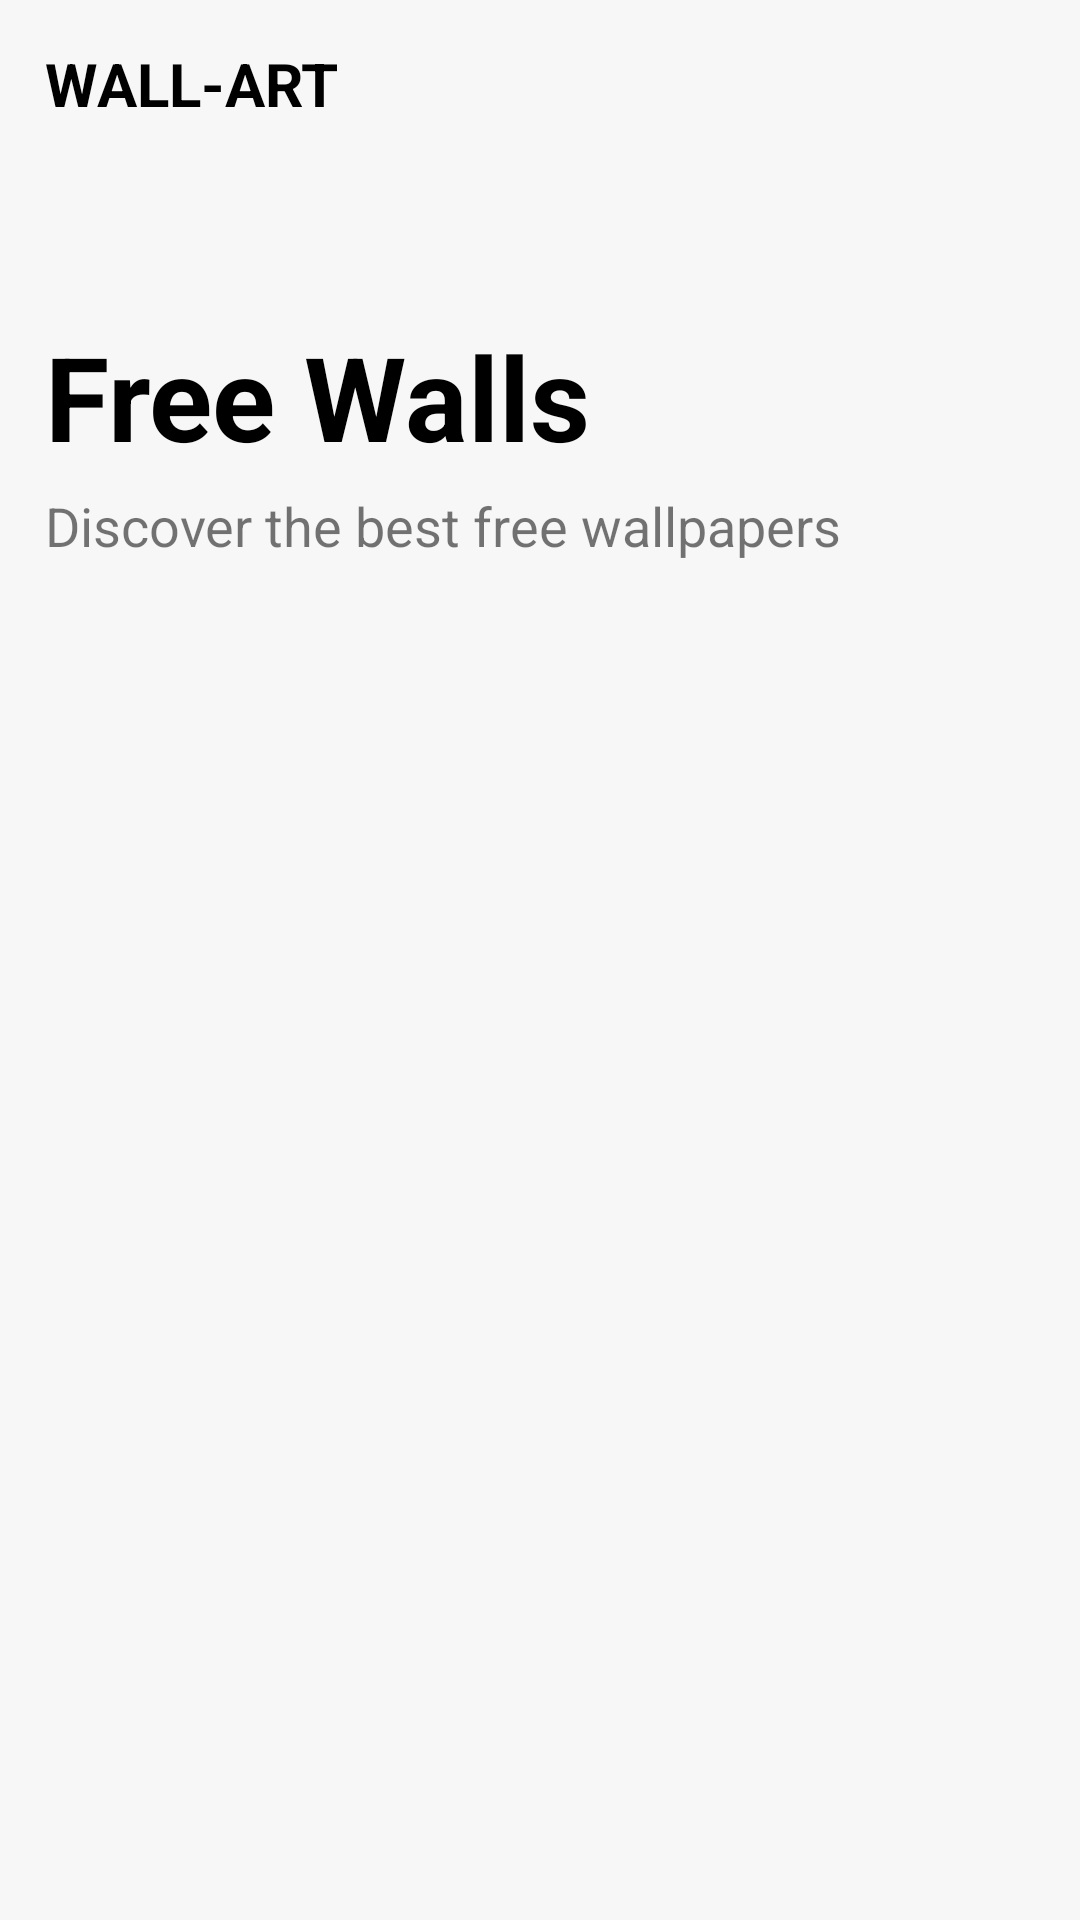

Layout XML and referenced resources for this Android screen:
<!-- AndroidManifest.xml: application theme Theme.PixelPerfect -->
<!-- res/layout/fragment_wall_.xml -->
<?xml version="1.0" encoding="utf-8"?>
<LinearLayout

    xmlns:android="http://schemas.android.com/apk/res/android"
    xmlns:tools="http://schemas.android.com/tools"
    android:layout_width="match_parent"
    android:layout_height="match_parent"
    android:background="#F7F7F7"
    xmlns:app="http://schemas.android.com/apk/res-auto"
    android:orientation="vertical"
    tools:context=".wall_Fragment">
    <LinearLayout
        android:layout_width="match_parent"
        android:layout_height="56dp"
        android:gravity="center_vertical"
        android:orientation="vertical">
        <TextView
            android:layout_width="wrap_content"
            android:layout_height="wrap_content"
            android:text="WALL-ART"
            android:layout_marginHorizontal="15dp"
            android:textSize="20dp"
            android:textColor="@color/black"
            android:textStyle="bold"/>
    </LinearLayout>

    <LinearLayout
        android:layout_width="match_parent"
        android:layout_height="match_parent"
        android:orientation="vertical">




<androidx.core.widget.NestedScrollView
    android:layout_width="match_parent"
    android:layout_height="match_parent"
    android:isScrollContainer="true">


    <LinearLayout
        android:layout_width="match_parent"
        android:layout_height="match_parent"
        android:orientation="vertical">

        <TextView
        android:layout_width="wrap_content"
        android:layout_height="wrap_content"
            android:layout_marginTop="50dp"
            android:layout_marginLeft="15dp"
            android:text="Free Walls"
            android:textStyle="bold"
            android:textColor="@color/black"
            android:textSize="39dp"/>
        <TextView
            android:layout_width="wrap_content"
            android:layout_height="wrap_content"
            android:layout_marginTop="5dp"
            android:layout_marginBottom="22dp"
            android:layout_marginLeft="15dp"
            android:text="Discover the best free wallpapers"
            android:textSize="18dp"/>

        <androidx.recyclerview.widget.RecyclerView
                    android:id="@+id/wall_recycler"
                    android:layout_width="match_parent"
                    android:layout_height="match_parent"
                    android:layout_marginHorizontal="10dp"
                    android:isScrollContainer="true"
                    android:nestedScrollingEnabled="false"
                    app:layout_constraintBottom_toBottomOf="parent"
                    app:layout_constraintTop_toTopOf="parent"
                    tools:layout_editor_absoluteX="10dp">

                </androidx.recyclerview.widget.RecyclerView>


    </LinearLayout>


</androidx.core.widget.NestedScrollView>



    </LinearLayout>

</LinearLayout>
<!-- resources referenced by this layout -->
<resources>
  <color name="black">#FF000000</color>
  <style name="Theme.PixelPerfect" parent="Theme.MaterialComponents.Light.NoActionBar">
          
          <item name="colorPrimary">#000000</item>
          <item name="colorPrimaryVariant">#8F8F8F</item>
          <item name="colorOnPrimary">@color/white</item>
          
          <item name="colorSecondary">#D65858</item>
          <item name="colorSecondaryVariant">#fff</item>
          <item name="colorOnSecondary">@color/black</item>
          
          <item name="android:statusBarColor">?attr/colorPrimaryVariant</item>
          
      </style>
  <color name="white">#FFFFFFFF</color>
</resources>
